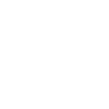
t = 0.00 s
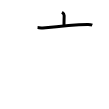
t = 2.00 s
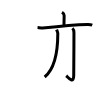
t = 4.00 s
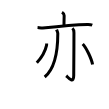
t = 6.00 s
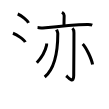
t = 8.00 s
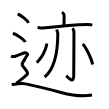
t = 10.00 s

The animated SVG that drew these frames (rendered in a browser with its animation timeline set to each time). Animation: 10 SMIL elements (animate=10); one cycle of 10.00 s.

<svg width="109px" height="109px" viewBox="0 0 px 109px" xmlns="http://www.w3.org/2000/svg" xmlns:xlink="http://www.w3.org/1999/xlink" xml:space="preserve" version="1.1"  baseProfile="full">
<path d="M61.98,12.25c0.82,0.49,2.17,2.37,2.17,3.33c0,3.56-0.26,7.01-0.11,10.03" style="fill:none;stroke:black;stroke-width:3;opacity:0">
  <animate attributeType="CSS" attributeName="opacity" from="0" to="1" begin="0s" dur="1s" repeatCount="Indefinite" fill="freeze" />
</path>
<path d="M37.56,27.56c1.23,0.1,4.04,0.66,5.24,0.52c9.68-1.1,32.59-3.37,44.87-3.65c2.03-0.05,3.07,0.04,4.58,0.67" style="fill:none;stroke:black;stroke-width:3;opacity:0">
  <animate attributeType="CSS" attributeName="opacity" from="0" to="1" begin="1s" dur="1s" repeatCount="Indefinite" fill="freeze" />
</path>
<path d="M56.57,29.59c0.51,1.29,1.23,2.3,1.23,3.91c0,14.71-1.3,33.75-13.11,43.5" style="fill:none;stroke:black;stroke-width:3;opacity:0">
  <animate attributeType="CSS" attributeName="opacity" from="0" to="1" begin="2s" dur="1s" repeatCount="Indefinite" fill="freeze" />
</path>
<path d="M72.43,28.23c0.85,0.81,1.52,1.75,1.52,4.42c0,15.56-0.22,38.49-0.22,42.86c0,9.16-6.24,1.32-7.54,0.22" style="fill:none;stroke:black;stroke-width:3;opacity:0">
  <animate attributeType="CSS" attributeName="opacity" from="0" to="1" begin="3s" dur="1s" repeatCount="Indefinite" fill="freeze" />
</path>
<path d="M46.61,43.49c0.03,0.45,0.09,1.19-0.06,1.82C45.5,50,43,56,36.81,62.76" style="fill:none;stroke:black;stroke-width:3;opacity:0">
  <animate attributeType="CSS" attributeName="opacity" from="0" to="1" begin="4s" dur="1s" repeatCount="Indefinite" fill="freeze" />
</path>
<path d="M82.73,43.99c3.47,3.63,8.95,14.92,9.82,20.57" style="fill:none;stroke:black;stroke-width:3;opacity:0">
  <animate attributeType="CSS" attributeName="opacity" from="0" to="1" begin="5s" dur="1s" repeatCount="Indefinite" fill="freeze" />
</path>
<path d="M17.71,14c3.81,1.57,9.84,6.45,10.79,8.88" style="fill:none;stroke:black;stroke-width:3;opacity:0">
  <animate attributeType="CSS" attributeName="opacity" from="0" to="1" begin="6s" dur="1s" repeatCount="Indefinite" fill="freeze" />
</path>
<path d="M12.96,33.25c4.34,1.57,11.21,6.45,12.29,8.88" style="fill:none;stroke:black;stroke-width:3;opacity:0">
  <animate attributeType="CSS" attributeName="opacity" from="0" to="1" begin="7s" dur="1s" repeatCount="Indefinite" fill="freeze" />
</path>
<path d="M11,56.02c2.15,0.88,3.59,0.44,4.54,0.22c0.96-0.22,7.65-3.06,9.09-3.5c1.43-0.44,3.59,1.09,2.63,2.41c-0.96,1.31-3.83,6.35-4.54,7.44s-0.48,3.07,0.96,4.6c1.43,1.53,2.63,3.28,3.35,4.6c0.72,1.31,0.72,2.41-0.72,3.5c-1.43,1.1-8.61,7.22-10.04,7.66" style="fill:none;stroke:black;stroke-width:3;opacity:0">
  <animate attributeType="CSS" attributeName="opacity" from="0" to="1" begin="8s" dur="1s" repeatCount="Indefinite" fill="freeze" />
</path>
<path d="M11.75,84.59c3.08-0.47,9.23-1.66,13.85-0.71c4.61,0.95,30.84,7.33,35.38,8.55C73.28,95.75,82.77,96.7,92,95.04" style="fill:none;stroke:black;stroke-width:3;opacity:0">
  <animate attributeType="CSS" attributeName="opacity" from="0" to="1" begin="9s" dur="1s" repeatCount="Indefinite" fill="freeze" />
</path>
</svg>
